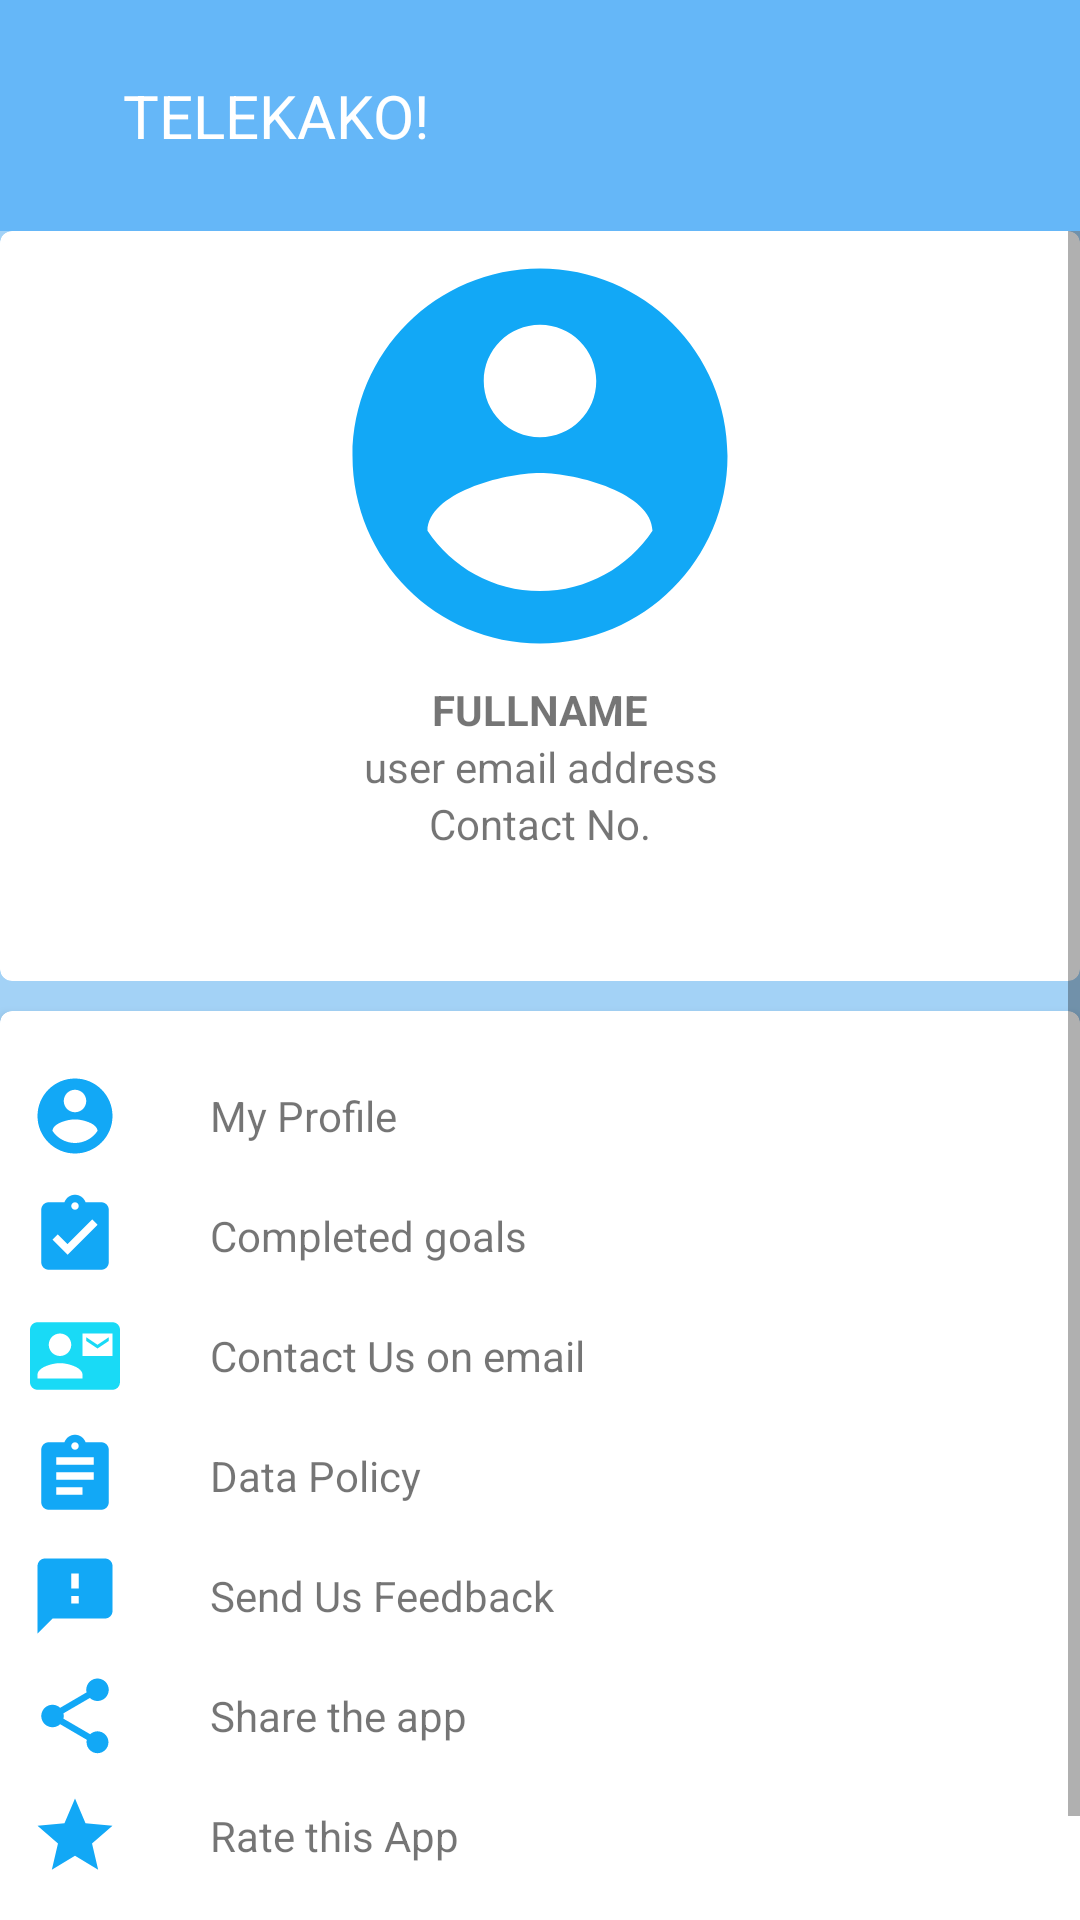

Android layout source for this screen:
<!-- AndroidManifest.xml: application theme Theme.TELEKAKO -->
<!-- res/layout/activity_profile.xml -->
<?xml version="1.0" encoding="utf-8"?>
<LinearLayout xmlns:android="http://schemas.android.com/apk/res/android"
    xmlns:app="http://schemas.android.com/apk/res-auto"
    xmlns:tools="http://schemas.android.com/tools"
    android:layout_width="match_parent"
    android:background="@color/lightblue_700"
    android:orientation="vertical"
    android:layout_height="match_parent"
    tools:context=".ProfileActivity">
    <include layout="@layout/toolbar"></include>

    <ScrollView
        android:layout_width="match_parent"
        android:layout_height="match_parent">

        <LinearLayout
            android:layout_width="match_parent"
            android:orientation="vertical"
            android:layout_height="match_parent">

            <androidx.cardview.widget.CardView
                android:layout_width="match_parent"
                app:cardCornerRadius="4dp"
                android:layout_height="250dp">

                <RelativeLayout
                    android:layout_width="match_parent"
                    android:layout_height="match_parent">

                    <ImageView
                        android:id="@+id/imageUser"
                        android:layout_width="150dp"
                        android:layout_height="150dp"
                        android:layout_centerHorizontal="true"
                        android:src="@drawable/ic_baseline_account_circle">

                    </ImageView>
                    <TextView
                        android:id="@+id/userfullname"
                        android:layout_width="match_parent"
                        android:gravity="center"
                        android:text="FULLNAME"
                        android:textStyle="bold"
                        android:layout_below="@+id/imageUser"
                        android:layout_height="wrap_content">

                    </TextView>
                    <TextView
                        android:id="@+id/profemail"
                        android:layout_width="match_parent"
                        android:gravity="center"
                        android:text="user email address"
                        android:layout_below="@+id/userfullname"
                        android:layout_height="wrap_content">

                    </TextView>
                    <TextView
                        android:id="@+id/profcontact"
                        android:layout_width="match_parent"
                        android:gravity="center"
                        android:text="Contact No."
                        android:layout_below="@+id/profemail"
                        android:layout_height="wrap_content">

                    </TextView>

                </RelativeLayout>

            </androidx.cardview.widget.CardView>

            <androidx.cardview.widget.CardView
                android:layout_marginTop="10dp"
                app:cardCornerRadius="4dp"
                android:layout_width="match_parent"
                android:layout_height="wrap_content">

                <LinearLayout
                    android:layout_width="match_parent"
                    android:orientation="vertical"
                    android:layout_height="match_parent">

                    <LinearLayout
                        android:layout_marginTop="20dp"
                        android:layout_width="match_parent"
                        android:orientation="horizontal"
                        android:layout_height="wrap_content">

                        <ImageView
                            android:layout_width="30dp"
                            android:layout_marginLeft="10dp"
                            android:layout_gravity="center_vertical"
                            android:src="@drawable/ic_baseline_account_circle"
                            android:layout_height="30dp">

                        </ImageView>
                        <TextView
                            android:layout_width="wrap_content"
                            android:text="My Profile"
                            android:layout_gravity="center_vertical"
                            android:layout_marginLeft="30dp"
                            android:layout_height="wrap_content">

                        </TextView>

                    </LinearLayout>


                    <LinearLayout
                        android:layout_marginTop="10dp"
                        android:layout_width="match_parent"
                        android:orientation="horizontal"
                        android:layout_height="wrap_content">

                        <ImageView
                            android:layout_width="30dp"
                            android:layout_marginLeft="10dp"
                            android:src="@drawable/ic_baseline_assignment"
                            android:layout_height="30dp">

                        </ImageView>
                        <TextView
                            android:layout_width="wrap_content"
                            android:id="@+id/completedGoals"
                            android:text="Completed goals"
                            android:layout_gravity="center_vertical"
                            android:layout_marginLeft="30dp"
                            android:layout_height="wrap_content">

                        </TextView>

                    </LinearLayout>
                    <LinearLayout
                        android:layout_marginTop="10dp"
                        android:layout_width="match_parent"
                        android:orientation="horizontal"
                        android:layout_height="wrap_content">

                        <ImageView
                            android:layout_width="30dp"
                            android:layout_marginLeft="10dp"
                            android:src="@drawable/ic_contact_mail"
                            android:layout_height="30dp">

                        </ImageView>
                        <TextView
                            android:layout_width="wrap_content"
                            android:text="Contact Us on email"
                            android:onClick="contact"
                            android:layout_gravity="center_vertical"
                            android:layout_marginLeft="30dp"
                            android:layout_height="wrap_content">

                        </TextView>

                    </LinearLayout>
                    <LinearLayout
                        android:layout_marginTop="10dp"
                        android:layout_width="match_parent"
                        android:orientation="horizontal"
                        android:layout_height="wrap_content">

                        <ImageView
                            android:layout_width="30dp"
                            android:layout_marginLeft="10dp"
                            android:src="@drawable/ic_baseline_assignment_24"
                            android:layout_height="30dp">

                        </ImageView>
                        <TextView
                            android:layout_width="wrap_content"
                            android:text="Data Policy"
                            android:layout_marginLeft="30dp"
                            android:layout_gravity="center_vertical"
                            android:layout_height="wrap_content">

                        </TextView>

                    </LinearLayout>
                    <LinearLayout
                        android:layout_marginTop="10dp"
                        android:layout_width="match_parent"
                        android:orientation="horizontal"
                        android:layout_height="wrap_content">

                        <ImageView
                            android:layout_width="30dp"
                            android:layout_marginLeft="10dp"
                            android:src="@drawable/ic_baseline_feedback_24"
                            android:layout_height="30dp">

                        </ImageView>
                        <TextView
                            android:layout_width="wrap_content"
                            android:text="Send Us Feedback"
                            android:onClick="feedback"
                            android:layout_gravity="center_vertical"
                            android:layout_marginLeft="30dp"
                            android:layout_height="wrap_content">

                        </TextView>

                    </LinearLayout>
                    <LinearLayout
                        android:layout_marginTop="10dp"
                        android:layout_width="match_parent"
                        android:orientation="horizontal"
                        android:layout_height="wrap_content">

                        <ImageView
                            android:layout_width="30dp"
                            android:layout_marginLeft="10dp"
                            android:src="@drawable/ic_baseline_share_24"
                            android:layout_height="30dp">

                        </ImageView>
                        <TextView
                            android:layout_width="wrap_content"
                            android:text="Share the app"
                            android:layout_marginLeft="30dp"
                            android:onClick="share"
                            android:layout_gravity="center_vertical"
                            android:layout_height="wrap_content">

                        </TextView>

                    </LinearLayout>
                    <LinearLayout
                        android:layout_marginTop="10dp"
                        android:layout_width="match_parent"
                        android:orientation="horizontal"
                        android:layout_height="wrap_content">

                        <ImageView
                            android:layout_width="30dp"
                            android:layout_marginLeft="10dp"
                            android:src="@drawable/ic_baseline_star_24"
                            android:layout_height="30dp">

                        </ImageView>
                        <TextView
                            android:layout_width="wrap_content"
                            android:text="Rate this App"
                            android:layout_marginLeft="30dp"
                            android:onClick="rate"
                            android:layout_gravity="center_vertical"
                            android:layout_height="wrap_content">

                        </TextView>

                    </LinearLayout>
                    <LinearLayout
                        android:layout_marginTop="10dp"
                        android:layout_marginBottom="10dp"
                        android:layout_width="match_parent"
                        android:orientation="horizontal"
                        android:layout_height="wrap_content">

                        <ImageView
                            android:layout_width="30dp"
                            android:layout_marginLeft="10dp"
                            android:src="@drawable/ic_baseline_exit_to_app_24"
                            android:layout_height="30dp">

                        </ImageView>
                        <TextView
                            android:layout_width="wrap_content"
                            android:text="Logout"
                            android:onClick="logout"
                            android:layout_marginLeft="30dp"
                            android:layout_gravity="center_vertical"
                            android:layout_height="wrap_content">

                        </TextView>

                    </LinearLayout>


                </LinearLayout>

            </androidx.cardview.widget.CardView>

        </LinearLayout>

    </ScrollView>



</LinearLayout>
<!-- res/layout/toolbar.xml (included above) -->
<?xml version="1.0" encoding="utf-8"?>
<RelativeLayout xmlns:android="http://schemas.android.com/apk/res/android"
    android:layout_width="match_parent"
    android:background="@color/purple_200"
    android:padding="25dp"
    android:layout_height="wrap_content">

    <RelativeLayout
        android:layout_width="match_parent"
        android:layout_height="wrap_content">

        <ImageView
            android:id="@+id/left_icon"
            android:layout_centerVertical="true"
            android:layout_width="wrap_content"
            android:src="@drawable/ic_baseline_arrow_back_24"
            android:layout_height="wrap_content">

        </ImageView>
        <TextView
            android:layout_width="wrap_content"
            android:text="TELEKAKO!"
            android:layout_toEndOf="@+id/left_icon"
            android:layout_marginStart="16dp"
            android:layout_centerVertical="true"
            android:textColor="@color/white"
            android:textSize="20sp"
            android:layout_height="wrap_content"
            android:layout_marginLeft="16dp"
            android:layout_toRightOf="@+id/left_icon">

        </TextView>
        <ImageView
            android:id="@+id/right_icon"
            android:layout_width="wrap_content"
            android:layout_centerVertical="true"
            android:src="@drawable/ic_baseline_menu_24"
            android:layout_alignParentEnd="true"
            android:layout_height="wrap_content"
            android:layout_alignParentRight="true">

        </ImageView>

    </RelativeLayout>



</RelativeLayout>
<!-- resources referenced by this layout -->
<resources>
  <color name="lightblue_700">#A3D2F6</color>
  <color name="purple_200">#65B7F8</color>
  <color name="white">#FFFFFFFF</color>
  <!-- drawable ic_baseline_account_circle (drawable) -->
  <vector android:height="24dp" android:tint="#12A8F6"
      android:viewportHeight="24" android:viewportWidth="24"
      android:width="24dp" xmlns:android="http://schemas.android.com/apk/res/android">
      <path android:fillColor="@android:color/white" android:pathData="M12,2C6.48,2 2,6.48 2,12s4.48,10 10,10 10,-4.48 10,-10S17.52,2 12,2zM12,5c1.66,0 3,1.34 3,3s-1.34,3 -3,3 -3,-1.34 -3,-3 1.34,-3 3,-3zM12,19.2c-2.5,0 -4.71,-1.28 -6,-3.22 0.03,-1.99 4,-3.08 6,-3.08 1.99,0 5.97,1.09 6,3.08 -1.29,1.94 -3.5,3.22 -6,3.22z"/>
  </vector>
  <!-- drawable ic_baseline_exit_to_app_24 (drawable) -->
  <vector android:height="24dp" android:tint="#12A8F6"
      android:viewportHeight="24" android:viewportWidth="24"
      android:width="24dp" xmlns:android="http://schemas.android.com/apk/res/android">
      <path android:fillColor="@android:color/white" android:pathData="M10.09,15.59L11.5,17l5,-5 -5,-5 -1.41,1.41L12.67,11H3v2h9.67l-2.58,2.59zM19,3H5c-1.11,0 -2,0.9 -2,2v4h2V5h14v14H5v-4H3v4c0,1.1 0.89,2 2,2h14c1.1,0 2,-0.9 2,-2V5c0,-1.1 -0.9,-2 -2,-2z"/>
  </vector>
  <!-- drawable ic_baseline_feedback_24 (drawable) -->
  <vector android:height="24dp" android:tint="#12A8F6"
      android:viewportHeight="24" android:viewportWidth="24"
      android:width="24dp" xmlns:android="http://schemas.android.com/apk/res/android">
      <path android:fillColor="@android:color/white" android:pathData="M20,2L4,2c-1.1,0 -1.99,0.9 -1.99,2L2,22l4,-4h14c1.1,0 2,-0.9 2,-2L22,4c0,-1.1 -0.9,-2 -2,-2zM13,14h-2v-2h2v2zM13,10h-2L11,6h2v4z"/>
  </vector>
  <!-- drawable ic_baseline_star_24 (drawable) -->
  <vector android:height="24dp" android:tint="#12A8F6"
      android:viewportHeight="24" android:viewportWidth="24"
      android:width="24dp" xmlns:android="http://schemas.android.com/apk/res/android">
      <path android:fillColor="@android:color/white" android:pathData="M12,17.27L18.18,21l-1.64,-7.03L22,9.24l-7.19,-0.61L12,2 9.19,8.63 2,9.24l5.46,4.73L5.82,21z"/>
  </vector>
  <!-- drawable ic_contact_mail (drawable) -->
  <vector android:height="24dp" android:tint="#19DAF6"
      android:viewportHeight="24" android:viewportWidth="24"
      android:width="24dp" xmlns:android="http://schemas.android.com/apk/res/android">
      <path android:fillColor="@android:color/white" android:pathData="M21,8L21,7l-3,2 -3,-2v1l3,2 3,-2zM22,3L2,3C0.9,3 0,3.9 0,5v14c0,1.1 0.9,2 2,2h20c1.1,0 1.99,-0.9 1.99,-2L24,5c0,-1.1 -0.9,-2 -2,-2zM8,6c1.66,0 3,1.34 3,3s-1.34,3 -3,3 -3,-1.34 -3,-3 1.34,-3 3,-3zM14,18L2,18v-1c0,-2 4,-3.1 6,-3.1s6,1.1 6,3.1v1zM22,12h-8L14,6h8v6z"/>
  </vector>
  <style name="Theme.TELEKAKO" parent="Theme.MaterialComponents.DayNight.NoActionBar">
          
          <item name="colorPrimary">@color/purple_500</item>
          <item name="colorPrimaryVariant">@color/purple_700</item>
          <item name="colorOnPrimary">@color/white</item>
          
          <item name="colorSecondary">@color/teal_200</item>
          <item name="colorSecondaryVariant">@color/teal_700</item>
          <item name="colorOnSecondary">@color/black</item>
          
          <item name="android:statusBarColor" tools:targetApi="l">?attr/colorPrimaryVariant</item>
          
      </style>
  <color name="purple_500">#65B7F8</color>
  <color name="purple_700">#65B7F8</color>
  <color name="teal_200">#FF03DAC5</color>
  <color name="teal_700">#FF018786</color>
  <color name="black">#FF000000</color>
</resources>
